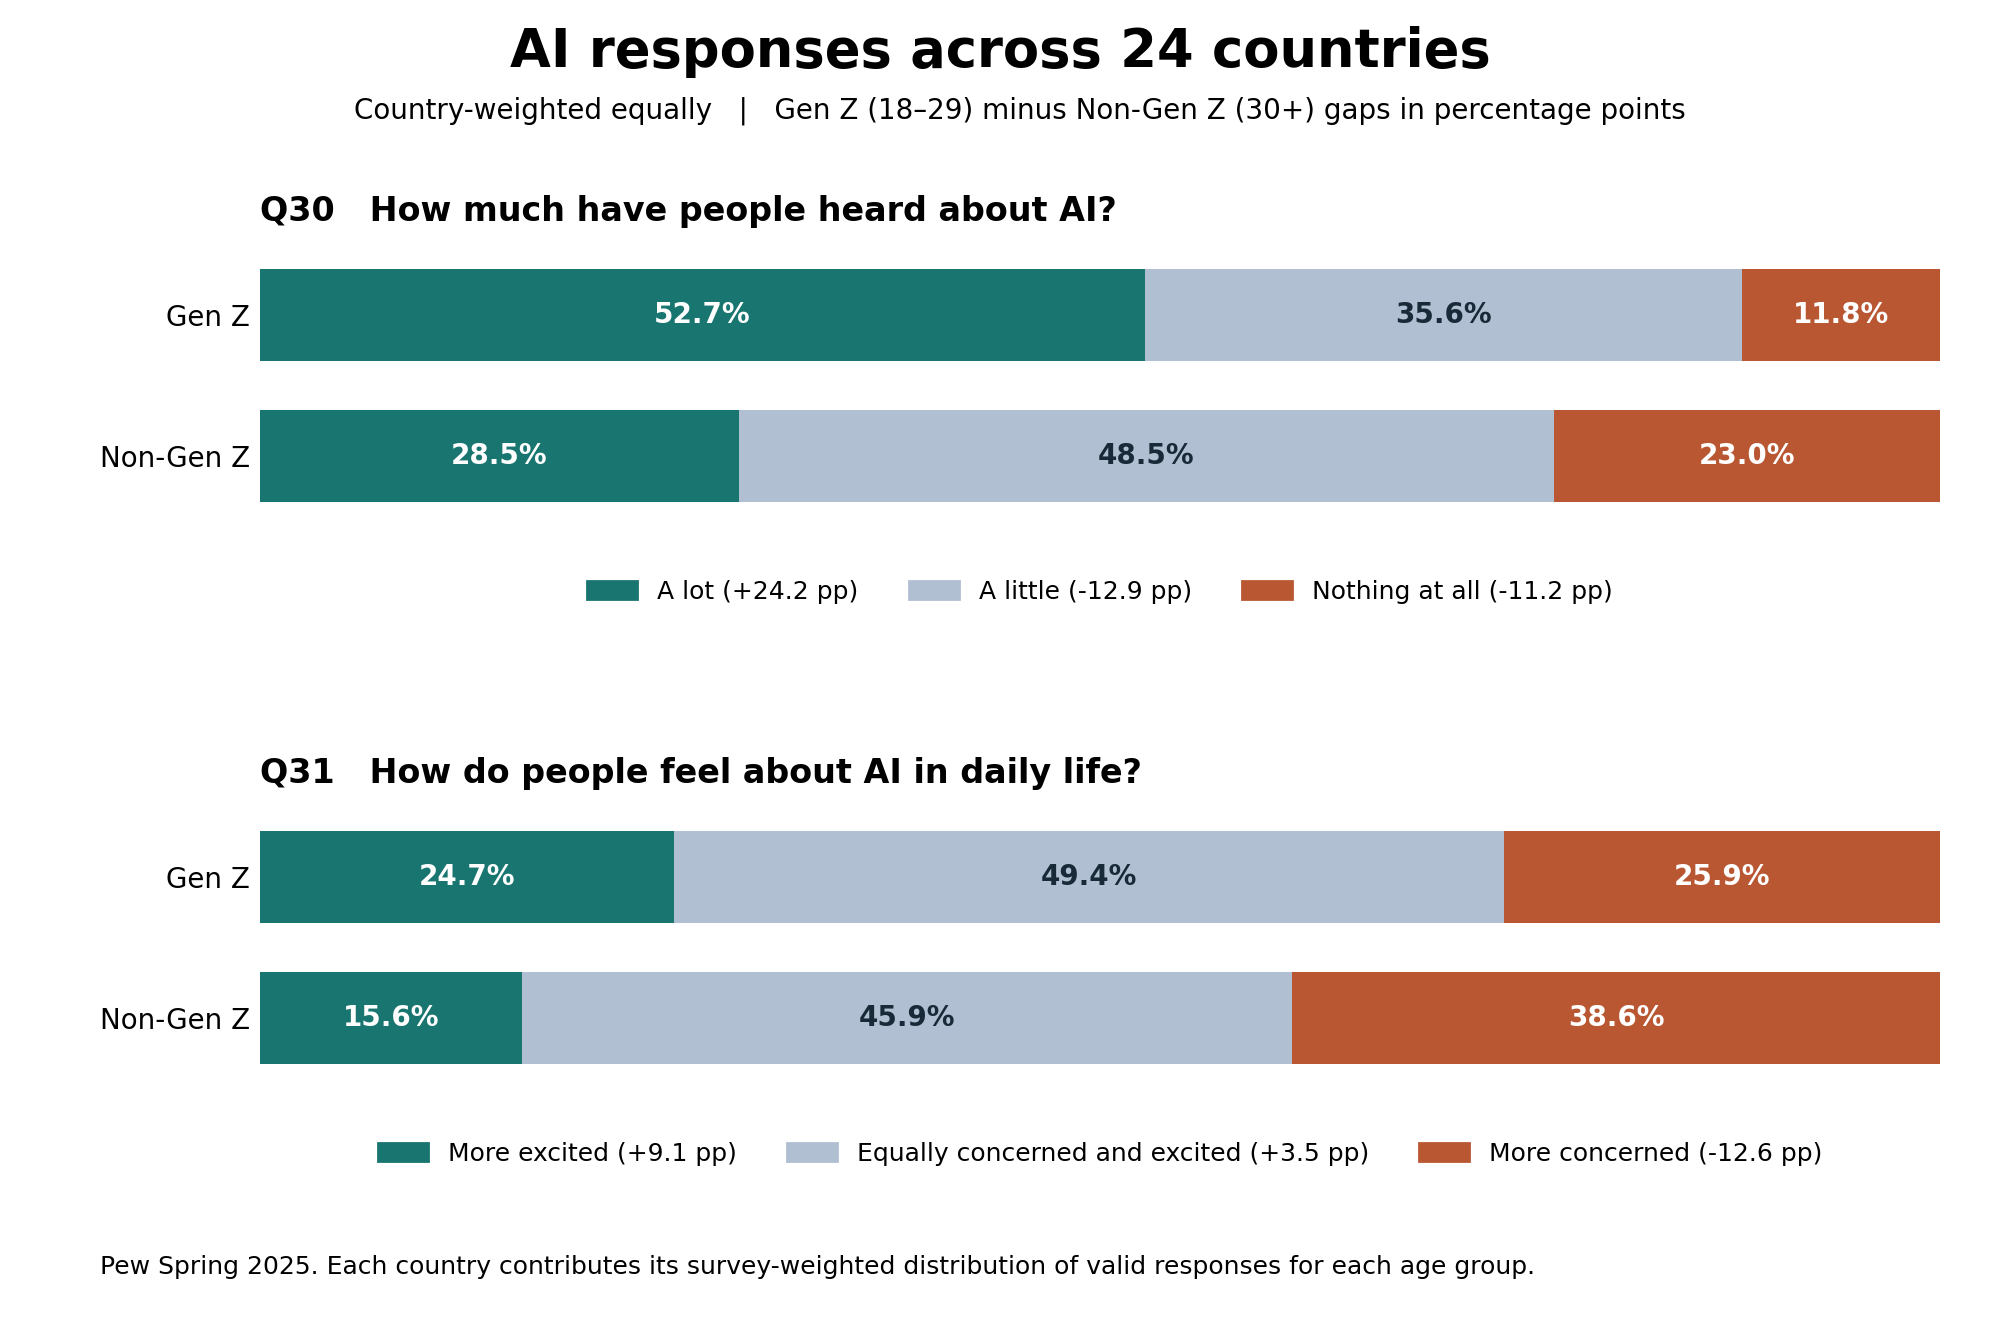

Values plotted in this chart, from the file beside it:
question, answer, countries, gen_z_pct, non_gen_z_pct, gap_pp
Q30, A lot, 24, 52.67, 28.52, 24.16
Q30, A little, 24, 35.57, 48.49, -12.92
Q30, Nothing at all, 24, 11.76, 23, -11.24
Q31, More excited, 24, 24.66, 15.57, 9.091
Q31, Equally concerned and excited, 24, 49.41, 45.87, 3.543
Q31, More concerned, 24, 25.93, 38.56, -12.63
